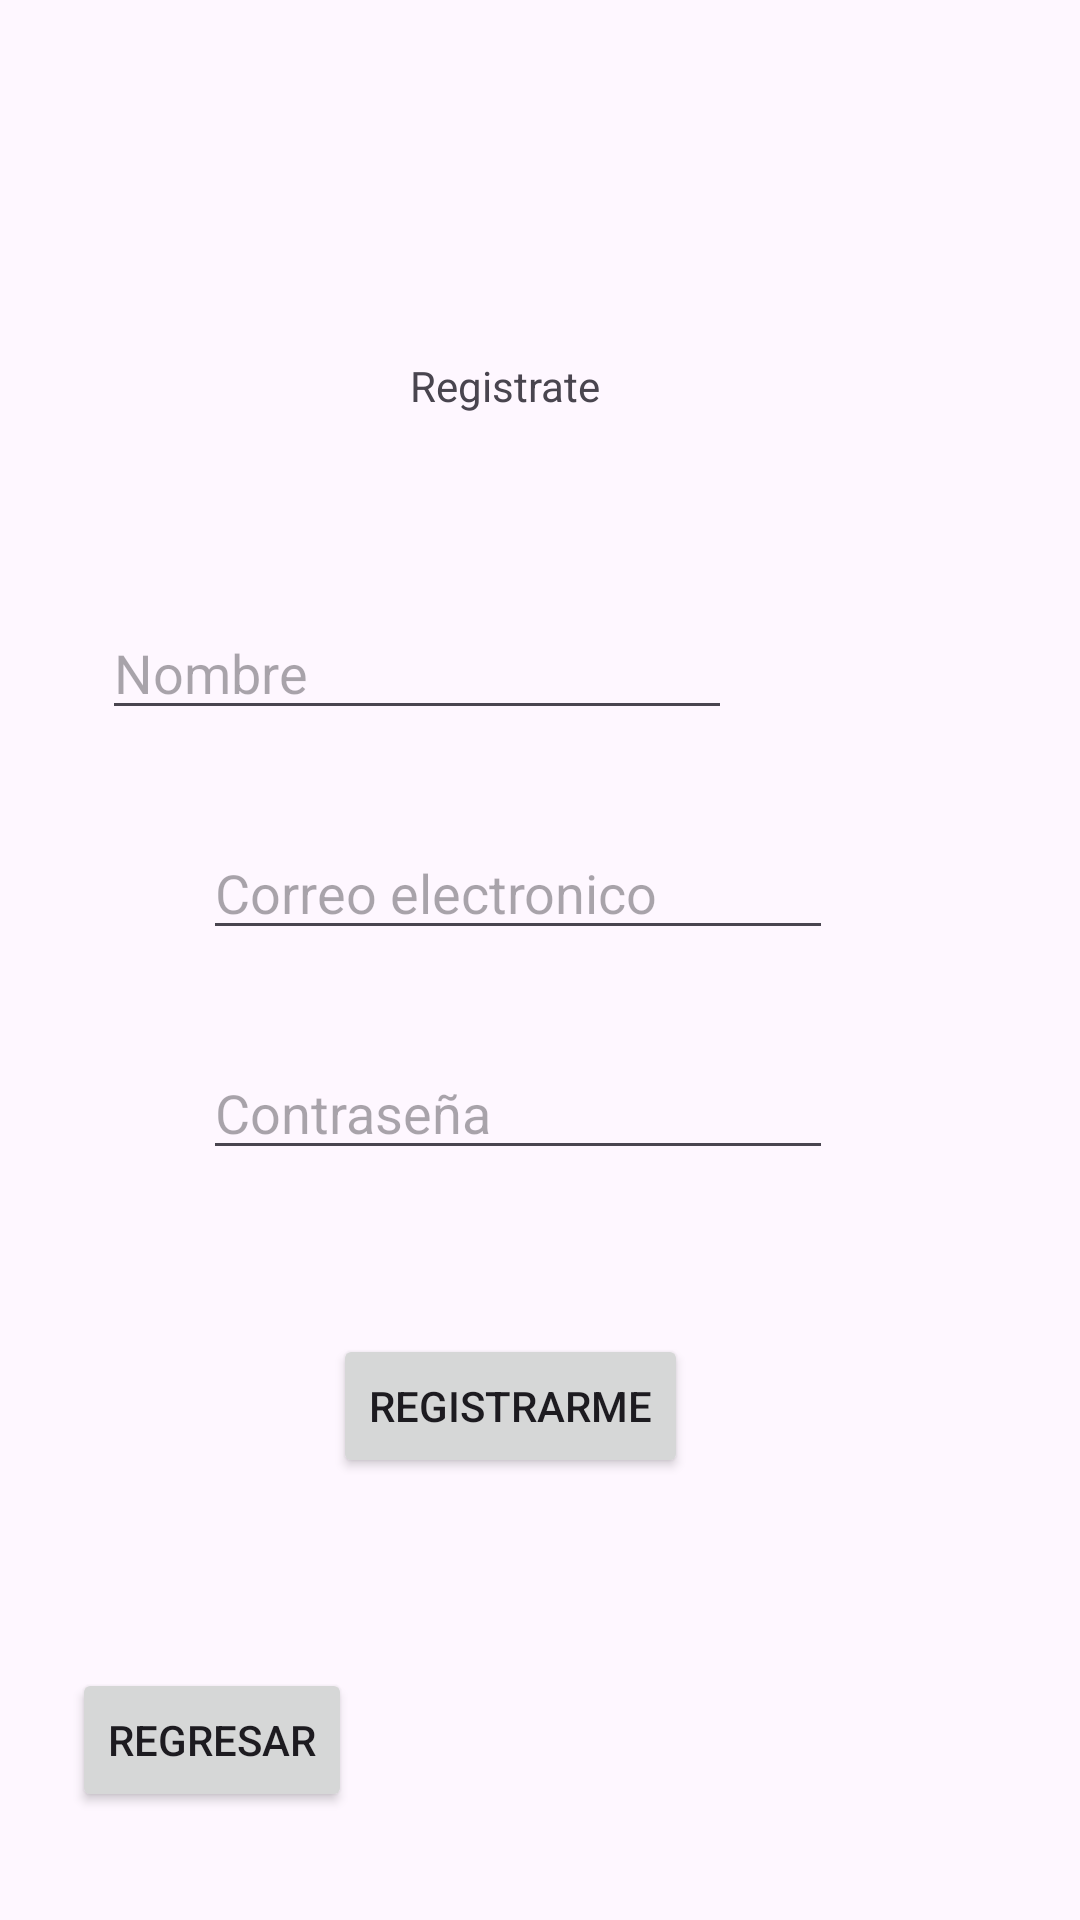

Produce the Android XML layout that renders to this screen, including the resource entries it uses.
<!-- AndroidManifest.xml: application theme Theme.carlo.buendias -->
<!-- res/layout/activity_registrarse.xml -->
<?xml version="1.0" encoding="utf-8"?>
<androidx.constraintlayout.widget.ConstraintLayout xmlns:android="http://schemas.android.com/apk/res/android"
    xmlns:app="http://schemas.android.com/apk/res-auto"
    xmlns:tools="http://schemas.android.com/tools"
    android:id="@+id/main"
    android:layout_width="match_parent"
    android:layout_height="match_parent"
    tools:context=".Registrarse">

    <TextView
        android:id="@+id/textView2"
        android:layout_width="wrap_content"
        android:layout_height="wrap_content"
        android:layout_marginBottom="64dp"
        android:text="Registrate"
        app:layout_constraintBottom_toTopOf="@+id/txtNombreR"
        app:layout_constraintEnd_toEndOf="parent"
        app:layout_constraintHorizontal_bias="0.461"
        app:layout_constraintStart_toStartOf="parent" />

    <EditText
        android:id="@+id/txtNombreR"
        android:layout_width="wrap_content"
        android:layout_height="wrap_content"
        android:layout_marginEnd="116dp"
        android:layout_marginBottom="32dp"
        android:ems="10"
        android:hint="Nombre"
        android:inputType="text"
        app:layout_constraintBottom_toTopOf="@+id/txtCorreoR"
        app:layout_constraintEnd_toEndOf="parent" />

    <EditText
        android:id="@+id/txtCorreoR"
        android:layout_width="wrap_content"
        android:layout_height="wrap_content"
        android:ems="10"
        android:hint="Correo electronico"
        android:inputType="text"
        app:layout_constraintBottom_toBottomOf="parent"
        app:layout_constraintEnd_toEndOf="parent"
        app:layout_constraintHorizontal_bias="0.452"
        app:layout_constraintStart_toStartOf="parent"
        app:layout_constraintTop_toTopOf="parent"
        app:layout_constraintVertical_bias="0.46" />

    <Button
        android:id="@+id/btnRegistrarmeR"
        android:layout_width="wrap_content"
        android:layout_height="wrap_content"
        android:layout_marginTop="128dp"
        android:text="Registrarme"
        app:layout_constraintEnd_toEndOf="parent"
        app:layout_constraintHorizontal_bias="0.459"
        app:layout_constraintStart_toStartOf="parent"
        app:layout_constraintTop_toBottomOf="@+id/txtCorreoR" />

    <EditText
        android:id="@+id/txtContrasenaR"
        android:layout_width="wrap_content"
        android:layout_height="wrap_content"
        android:layout_marginTop="32dp"
        android:ems="10"
        android:hint="Contraseña"
        android:inputType="text"
        app:layout_constraintStart_toStartOf="@+id/txtCorreoR"
        app:layout_constraintTop_toBottomOf="@+id/txtCorreoR" />

    <Button
        android:id="@+id/btnregresarLogin"
        android:layout_width="wrap_content"
        android:layout_height="wrap_content"
        android:layout_marginStart="24dp"
        android:layout_marginBottom="36dp"
        android:text="Regresar"
        app:layout_constraintBottom_toBottomOf="parent"
        app:layout_constraintStart_toStartOf="parent" />
</androidx.constraintlayout.widget.ConstraintLayout>
<!-- resources referenced by this layout -->
<resources>
  <style name="Theme.carlo.buendias" parent="Base.Theme.carlo.buendia" />
  <style name="Base.Theme.carlo.buendia" parent="Theme.Material3.DayNight.NoActionBar">
          
          
      </style>
</resources>
